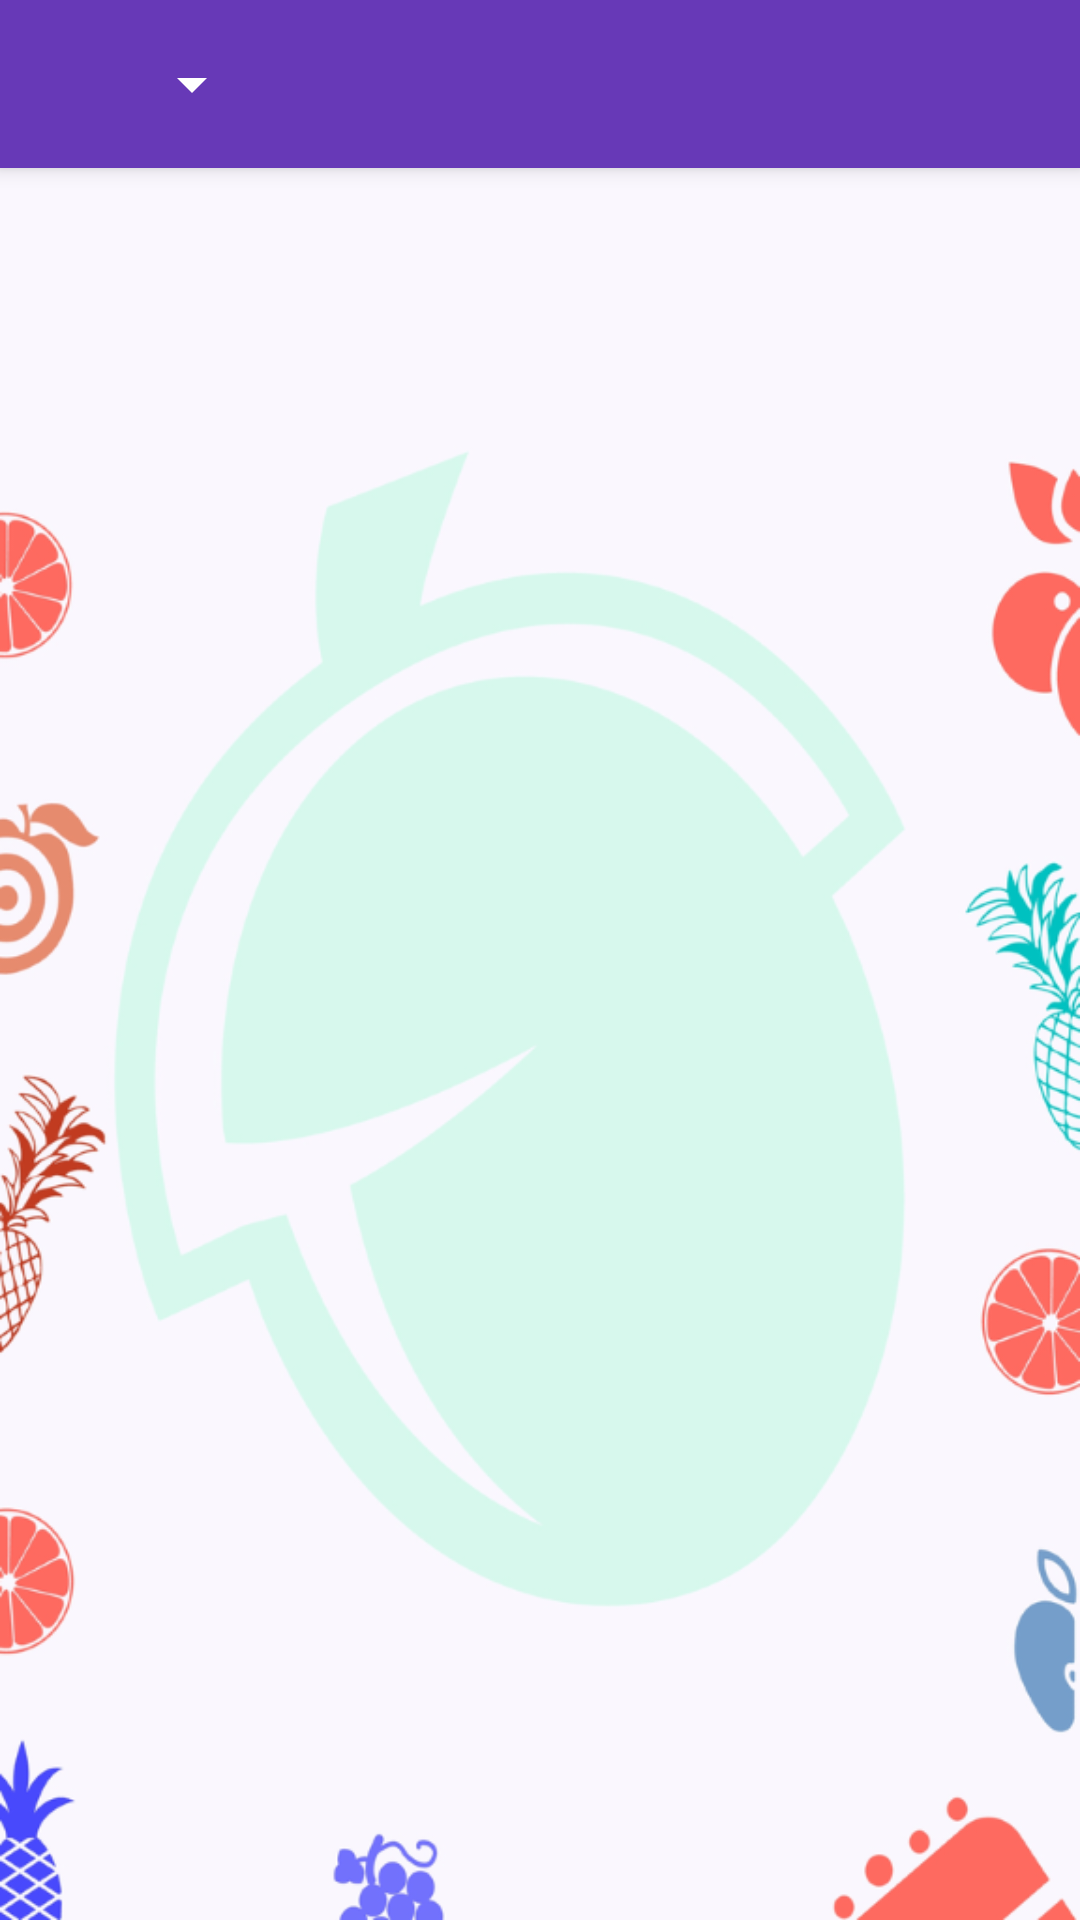

The Android layout XML behind this screen, and the referenced resources:
<!-- AndroidManifest.xml: application theme AppTheme -->
<!-- res/layout/activity_sub_cate.xml -->
<?xml version="1.0" encoding="utf-8"?>
<android.support.v4.widget.DrawerLayout xmlns:android="http://schemas.android.com/apk/res/android"
    xmlns:app="http://schemas.android.com/apk/res-auto"
    xmlns:tools="http://schemas.android.com/tools"
    android:id="@+id/drawer_layout"
    android:layout_width="match_parent"
    android:layout_height="match_parent"
    android:background="@drawable/drawer_background"
    tools:context="com.arham.docsshaab.SubCateActivity"
    android:orientation="vertical">

    <RelativeLayout
        xmlns:android="http://schemas.android.com/apk/res/android"
        xmlns:app="http://schemas.android.com/apk/res-auto"
        xmlns:tools="http://schemas.android.com/tools"
        android:layout_width="match_parent"
        android:layout_height="match_parent"
        tools:context="com.arham.docsshaab.MainActivity"
        >

        <include
            layout="@layout/toolbar_layout"
            />

        <RelativeLayout
            android:layout_width="match_parent"
            android:layout_height="match_parent"
            android:id="@+id/relativeLayout"
            android:layout_below="@+id/toolbar"
            android:background="@drawable/categoryback"
            >

            <android.support.v7.widget.RecyclerView
                android:id="@+id/recycler_view"
                android:layout_width="match_parent"
                android:layout_height="match_parent"
                android:clipToPadding="false"
                android:scrollbars="vertical"
                android:paddingBottom="0dp"
                tools:layout_editor_absoluteY="0dp"
                tools:layout_editor_absoluteX="8dp"
                android:layout_marginTop="10dp"
                />


        </RelativeLayout>
    </RelativeLayout>

    <android.support.design.widget.NavigationView
        android:layout_width="wrap_content"
        android:layout_height="match_parent"
        app:menu="@menu/navigation_menu"
        android:layout_gravity="start"
        android:id="@+id/nav_view"
        app:headerLayout="@layout/navigation_resource"
        >

    </android.support.design.widget.NavigationView>

</android.support.v4.widget.DrawerLayout>
<!-- res/layout/toolbar_layout.xml (included above) -->
<?xml version="1.0" encoding="utf-8"?>
<android.support.v7.widget.Toolbar xmlns:android="http://schemas.android.com/apk/res/android"
    android:layout_width="match_parent"
    android:layout_height="?attr/actionBarSize"
    xmlns:app="http://schemas.android.com/apk/res-auto"
    android:background="@color/app_theme_color"
    android:elevation="4dp"
    android:id="@+id/toolbar"
    android:theme="@style/ThemeOverlay.AppCompat.Dark.ActionBar"
    >
    <Spinner
        android:layout_width="wrap_content"
        android:layout_height="wrap_content"
        android:layout_marginLeft="40dp"
        android:id="@+id/spinner"
        android:popupTheme="@style/ThemeOverlay.AppCompat.Light"
        android:popupBackground="@color/white"
        />

</android.support.v7.widget.Toolbar>
<!-- res/layout/navigation_resource.xml (included above) -->
<?xml version="1.0" encoding="utf-8"?>
<RelativeLayout xmlns:android="http://schemas.android.com/apk/res/android"
    xmlns:app="http://schemas.android.com/apk/res-auto"
    android:layout_width="match_parent" android:layout_height="170dp"
    android:padding="20dp">


    <LinearLayout
        android:layout_width="match_parent"
        android:layout_height="80dp"></LinearLayout>
</RelativeLayout>
<!-- resources referenced by this layout -->
<resources>
  <color name="app_theme_color">#6739b7</color>
  <color name="white">#ffffff</color>
  <!-- drawable categoryback: png bitmap (drawable, 12718 bytes) -->
  <!-- drawable drawer_background: jpeg bitmap (drawable, 27573 bytes) -->
  <style name="AppTheme" parent="Theme.AppCompat.Light.NoActionBar">
          
          <item name="colorPrimary">@color/colorPrimary</item>
          <item name="colorPrimaryDark">@color/colorPrimaryDark</item>
          <item name="colorAccent">@color/colorAccent</item>
      </style>
  <color name="colorPrimary">#3F51B5</color>
  <color name="colorPrimaryDark">#303F9F</color>
  <color name="colorAccent">#FF4081</color>
</resources>
